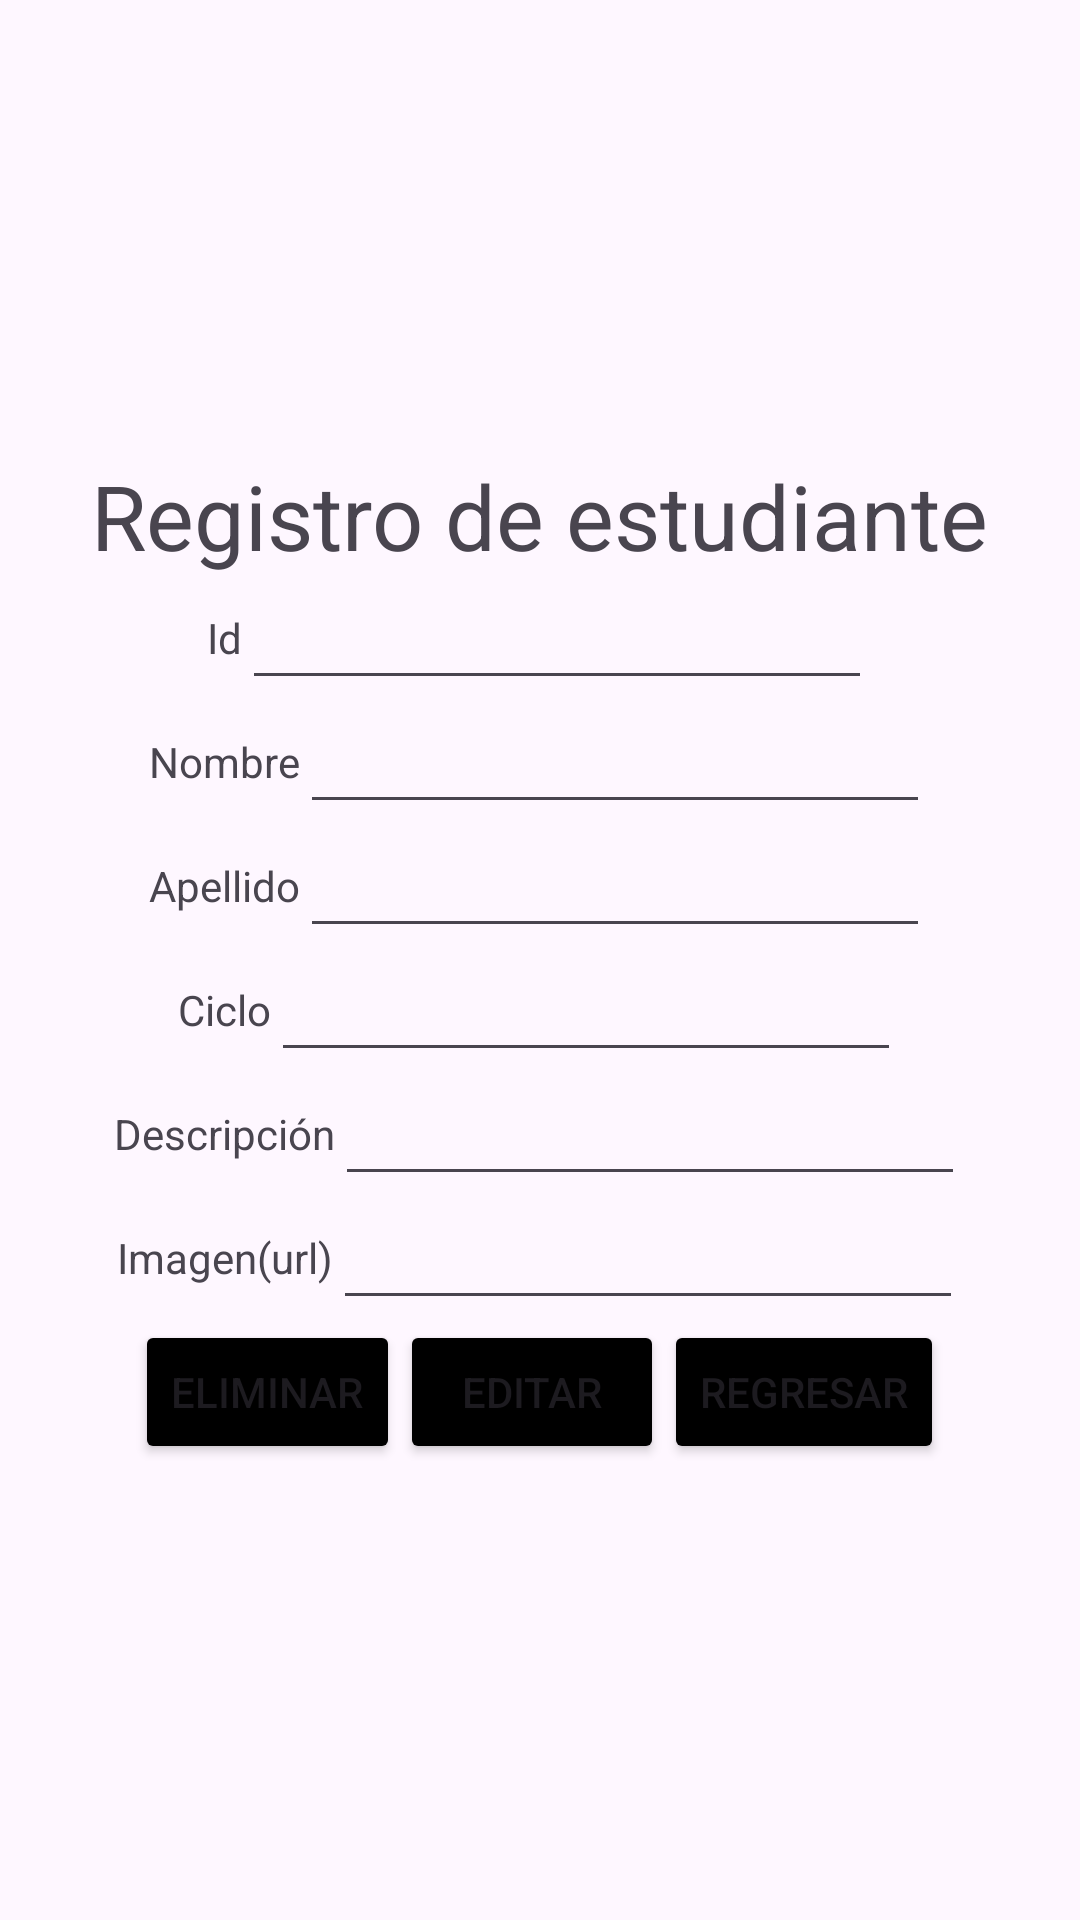

Here is an Android app screen rendered from its layout file. Give the layout XML and the strings, colors and styles it references.
<!-- AndroidManifest.xml: application theme Theme.MiApellido_S0X -->
<!-- res/layout/activity_editar.xml -->
<?xml version="1.0" encoding="utf-8"?>
<LinearLayout xmlns:android="http://schemas.android.com/apk/res/android"
    xmlns:app="http://schemas.android.com/apk/res-auto"
    xmlns:tools="http://schemas.android.com/tools"
    android:layout_width="match_parent"
    android:layout_height="match_parent"
    tools:context=".editar"
    android:orientation="vertical"
    android:gravity="center"
    >
    <LinearLayout
        android:layout_width="wrap_content"
        android:layout_height="wrap_content"
        android:orientation="vertical"
        android:gravity="center">
        <TextView
            android:layout_width="wrap_content"
            android:layout_height="wrap_content"
            android:text="Registro de estudiante"
            android:textSize="30dp"
            />
    </LinearLayout>
    <LinearLayout
        android:layout_width="wrap_content"
        android:layout_height="wrap_content"
        android:orientation="horizontal"
        android:gravity="center">
        <TextView
            android:layout_width="wrap_content"
            android:layout_height="wrap_content"
            android:text="Id"
            />

        <EditText
            android:id="@+id/id"
            android:layout_width="wrap_content"
            android:layout_height="wrap_content"
            android:layout_weight="1"
            android:editable="false"
            android:ems="10"
            android:textAlignment="center" />
    </LinearLayout>
    <LinearLayout
        android:layout_width="wrap_content"
        android:layout_height="wrap_content"
        android:orientation="horizontal"
        android:gravity="center">
        <TextView
            android:layout_width="wrap_content"
            android:layout_height="wrap_content"
            android:text="Nombre"
            />
        <EditText
            android:layout_width="wrap_content"
            android:layout_height="wrap_content"
            android:layout_weight="1"
            android:ems="10"
            android:inputType="text"
            android:maxLines="1"
            android:id="@+id/nombre_e"
            android:textAlignment="center"
            />
    </LinearLayout>
    <LinearLayout
        android:layout_width="wrap_content"
        android:layout_height="wrap_content"
        android:orientation="horizontal"
        android:gravity="center">
        <TextView
            android:layout_width="wrap_content"
            android:layout_height="wrap_content"
            android:text="Apellido"
            />
        <EditText
            android:layout_width="wrap_content"
            android:layout_height="wrap_content"
            android:layout_weight="1"
            android:ems="10"
            android:inputType="text"
            android:maxLines="1"
            android:id="@+id/apellido_e"
            android:textAlignment="center"
            />
    </LinearLayout>
    <LinearLayout
        android:layout_width="wrap_content"
        android:layout_height="wrap_content"
        android:orientation="horizontal"
        android:gravity="center">
        <TextView
            android:layout_width="wrap_content"
            android:layout_height="wrap_content"
            android:text="Ciclo"
            />
        <EditText
            android:layout_width="wrap_content"
            android:layout_height="wrap_content"
            android:layout_weight="1"
            android:ems="10"
            android:inputType="text"
            android:maxLines="1"
            android:id="@+id/ciclo_e"
            android:textAlignment="center"
            />
    </LinearLayout>
    <LinearLayout
        android:layout_width="wrap_content"
        android:layout_height="wrap_content"
        android:orientation="horizontal"
        android:gravity="center">
        <TextView
            android:layout_width="wrap_content"
            android:layout_height="wrap_content"
            android:text="Descripción"
            />
        <EditText
            android:layout_width="wrap_content"
            android:layout_height="wrap_content"
            android:layout_weight="1"
            android:ems="10"
            android:inputType="text"
            android:maxLines="4"
            android:id="@+id/descripcion_e"
            android:textAlignment="center"
            />
    </LinearLayout>
    <LinearLayout
        android:layout_width="wrap_content"
        android:layout_height="wrap_content"
        android:orientation="horizontal"
        android:gravity="center">
        <TextView
            android:layout_width="wrap_content"
            android:layout_height="wrap_content"
            android:text="Imagen(url)"
            />
        <EditText
            android:layout_width="wrap_content"
            android:layout_height="wrap_content"
            android:layout_weight="1"
            android:ems="10"
            android:inputType="text"
            android:maxLines="1"
            android:id="@+id/imagen_e"
            android:textAlignment="center"
            />
    </LinearLayout>
    <LinearLayout
        android:layout_width="wrap_content"
        android:layout_height="wrap_content"
        android:orientation="horizontal"
        android:gravity="center">

        <Button
            android:id="@+id/bt2"
            android:layout_width="wrap_content"
            android:layout_height="wrap_content"
            android:layout_weight="1"
            android:backgroundTint="@color/black"

            android:text="Eliminar" />

        <Button
            android:id="@+id/bt1"
            android:layout_width="wrap_content"
            android:layout_height="wrap_content"
            android:layout_weight="1"
            android:backgroundTint="@color/black"


            android:text="Editar" />

        <Button
            android:id="@+id/bt3"
            android:layout_width="wrap_content"
            android:layout_height="wrap_content"
            android:layout_weight="1"
            android:backgroundTint="@color/black"

            android:text="Regresar" />
    </LinearLayout>
</LinearLayout>
<!-- resources referenced by this layout -->
<resources>
  <color name="black">#FF000000</color>
  <style name="Theme.MiApellido_S0X" parent="Base.Theme.MiApellido_S0X" />
  <style name="Base.Theme.MiApellido_S0X" parent="Theme.Material3.DayNight.NoActionBar">
          
          
      </style>
</resources>
